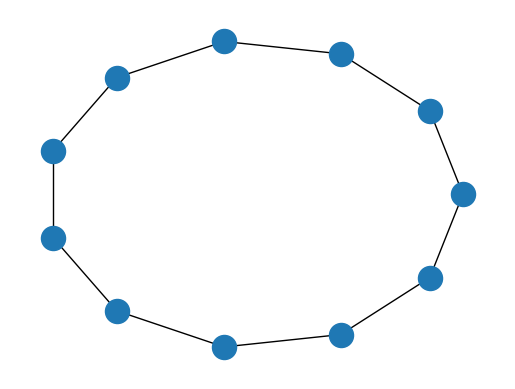

Reproduce this figure in Python.
import sys
import numpy as np
import matplotlib.pyplot as plt
from matplotlib.animation import FuncAnimation,PillowWriter
import random
import networkx as nx
import copy
random.seed(49359365)

T = 700 ## Max iterations
N = 10  ## Number of nodes
O = [1,-1] ## Possible opinions

fig, ax = plt.subplots()
G = nx.Graph()
G.add_nodes_from(range(N))
edges = [(i,(i+1)%N) for i in range(N-1)]
G.add_edges_from(edges)
G.add_node(N)
G.add_edges_from([(N-1,N),(N,0)])

opinions = random.choices(O, k = N)
opinions.append(1) ## We assume N is like a bot, parroting only $O_N = +1$
nx.draw_circular(G)

    
def update(iteration):
    global opinions
    ## Prints population's previous opinions
    colors = []
    for node in list(G.nodes()):
        if opinions[node] == 1:
            colors.append('b')
        elif opinions[node] == -1:
            colors.append('r')
    nx.draw_circular(G, node_color=colors)
    plt.title(f"Iteration {iteration}")

    ## Update t = (it-1) -> t = it
    sample = random.sample(list(range(N)),1)[0]
    influencers = [(sample-1)%(N+1), (sample+1)%(N+1)]
    influencing_opinions = [opinions[infl] for infl in influencers]
    opinions[sample] = random.choice(influencing_opinions)
    

if __name__ == "__main__":
    anim = FuncAnimation(fig, update, frames = range(T), interval = 40)
    if len(sys.argv) > 1:
        writer = PillowWriter(fps=25)
        anim.save(sys.argv[1], writer = writer)
        plt.show()
    else:
        plt.show()
